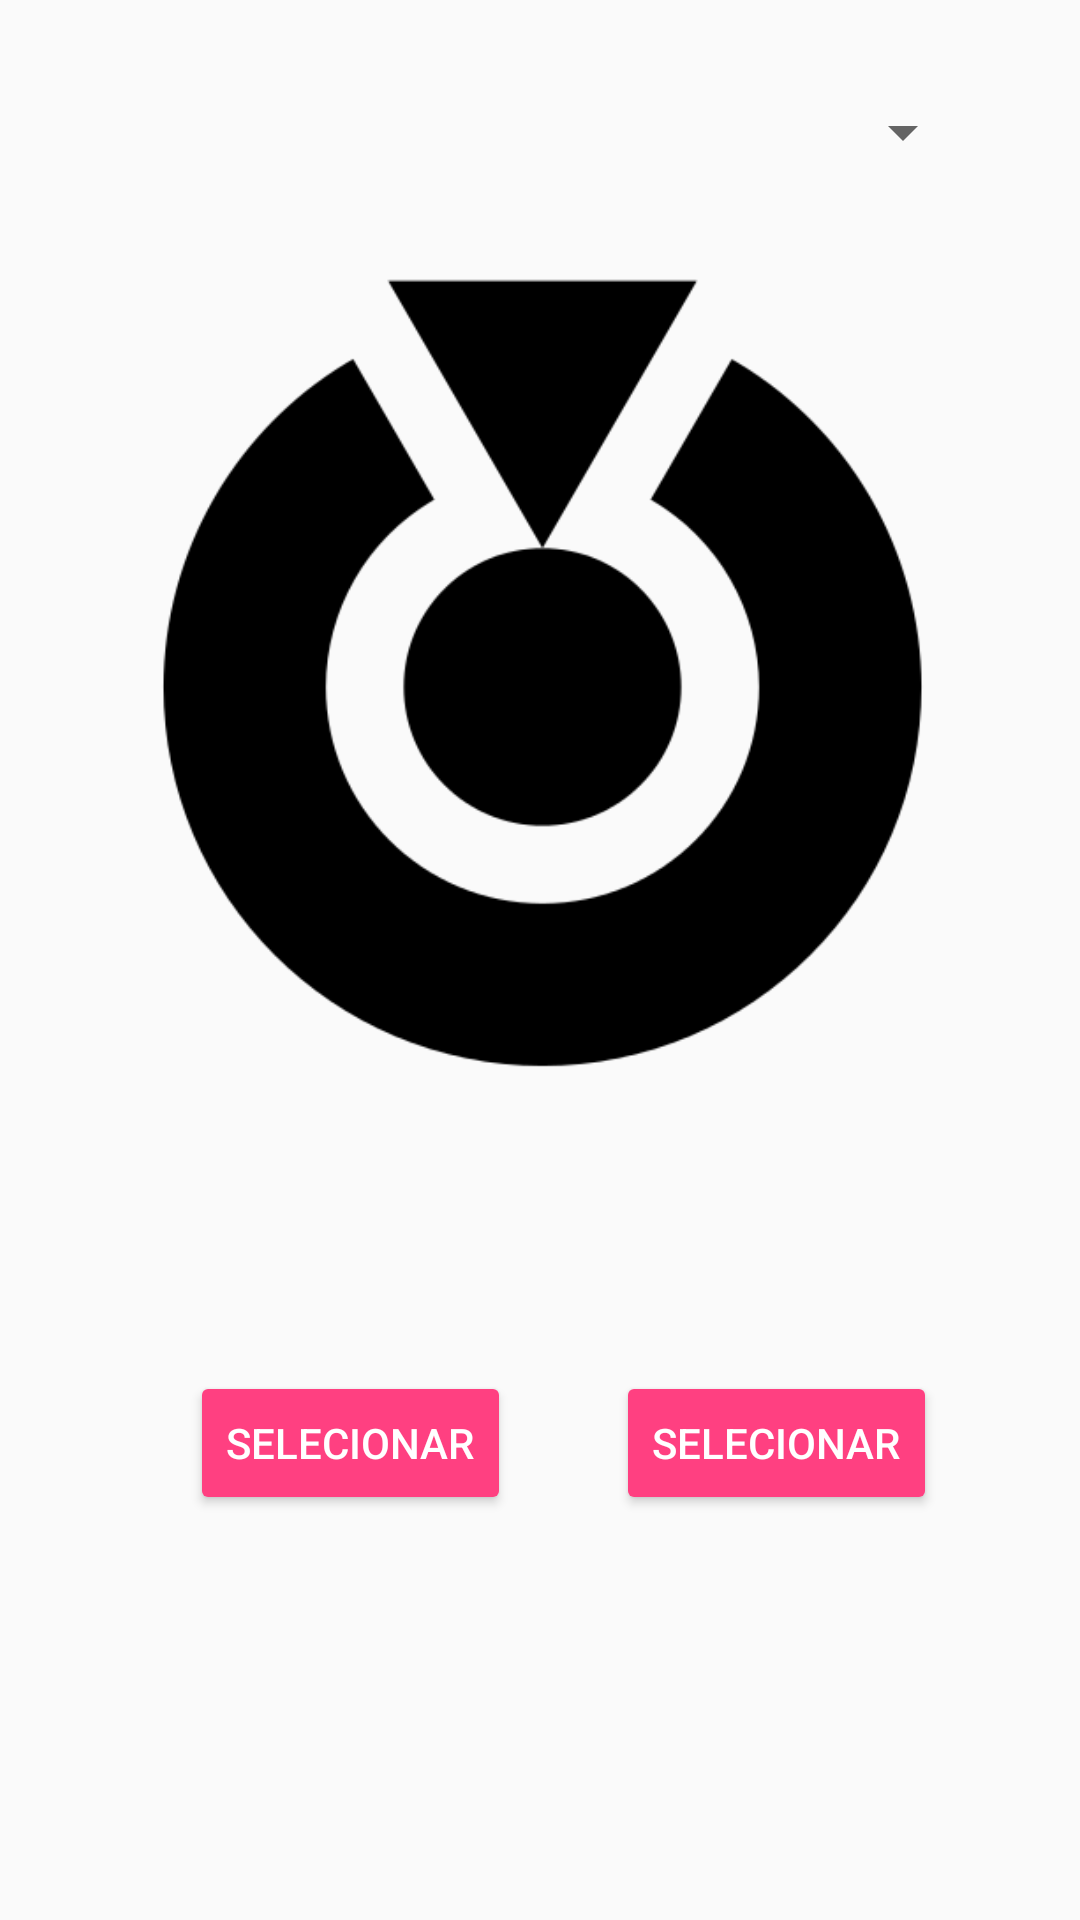

Here is an Android app screen rendered from its layout file. Give the layout XML and the strings, colors and styles it references.
<!-- AndroidManifest.xml: application theme AppTheme -->
<!-- res/layout/fragment_choose_image.xml -->
<FrameLayout xmlns:android="http://schemas.android.com/apk/res/android"
    xmlns:app="http://schemas.android.com/apk/res-auto"
    xmlns:tools="http://schemas.android.com/tools"
    android:layout_width="match_parent"
    android:layout_height="match_parent"
    tools:context="com.trairas.nig.pim.Fragmentos.choose_image">

    

    <android.support.constraint.ConstraintLayout
        android:layout_width="match_parent"
        android:layout_height="match_parent">

        <ImageView
            android:id="@+id/imgv_send"
            android:layout_width="377dp"
            android:layout_height="282dp"
            app:srcCompat="@drawable/eye"
            android:layout_marginLeft="8dp"
            app:layout_constraintLeft_toLeftOf="parent"
            android:layout_marginRight="8dp"
            app:layout_constraintRight_toRightOf="parent"
            app:layout_constraintHorizontal_bias="0.493"
            android:layout_marginStart="8dp"
            android:layout_marginEnd="8dp"
            android:layout_marginTop="16dp"
            app:layout_constraintTop_toBottomOf="@+id/spinner_get_img" />

        <Button
            android:id="@+id/bt_send"
            style="@style/Widget.AppCompat.Button.Colored"
            android:layout_width="wrap_content"
            android:layout_height="wrap_content"
            android:layout_marginBottom="8dp"
            android:layout_marginLeft="8dp"
            android:layout_marginRight="8dp"
            android:layout_marginTop="8dp"
            android:text="Selecionar"
            app:layout_constraintBottom_toBottomOf="parent"
            app:layout_constraintHorizontal_bias="0.233"
            app:layout_constraintLeft_toLeftOf="parent"
            app:layout_constraintRight_toRightOf="parent"
            app:layout_constraintTop_toBottomOf="@+id/imgv_send"
            app:layout_constraintVertical_bias="0.384"
            android:layout_marginStart="8dp"
            android:layout_marginEnd="8dp" />

        <Button
            android:id="@+id/bt_select_send"
            style="@style/Widget.AppCompat.Button.Colored"
            android:layout_width="wrap_content"
            android:layout_height="wrap_content"
            android:layout_marginBottom="8dp"
            android:layout_marginLeft="8dp"
            android:layout_marginRight="8dp"
            android:layout_marginTop="8dp"
            android:text="Selecionar"
            app:layout_constraintBottom_toBottomOf="parent"
            app:layout_constraintHorizontal_bias="0.832"
            app:layout_constraintLeft_toLeftOf="parent"
            app:layout_constraintRight_toRightOf="parent"
            app:layout_constraintTop_toBottomOf="@+id/imgv_send"
            app:layout_constraintVertical_bias="0.384"
            android:layout_marginStart="8dp"
            android:layout_marginEnd="8dp" />

        <Spinner
            android:id="@+id/spinner_get_img"
            android:layout_width="290dp"
            android:layout_height="56dp"
            app:layout_constraintTop_toTopOf="parent"
            android:layout_marginTop="16dp"
            android:layout_marginRight="8dp"
            app:layout_constraintRight_toRightOf="parent"
            android:layout_marginLeft="8dp"
            app:layout_constraintLeft_toLeftOf="parent" />

    </android.support.constraint.ConstraintLayout>
</FrameLayout>
<!-- resources referenced by this layout -->
<resources>
  <!-- drawable eye: png bitmap (drawable, 14546 bytes) -->
  <style name="AppTheme" parent="Theme.AppCompat.Light.DarkActionBar">
          
          <item name="colorPrimary">@color/colorPrimary</item>
          <item name="colorPrimaryDark">@color/colorPrimaryDark</item>
          <item name="colorAccent">@color/colorAccent</item>
      </style>
  <color name="colorPrimary">#3f51b5</color>
  <color name="colorPrimaryDark">#303F9F</color>
  <color name="colorAccent">#FF4081</color>
</resources>
